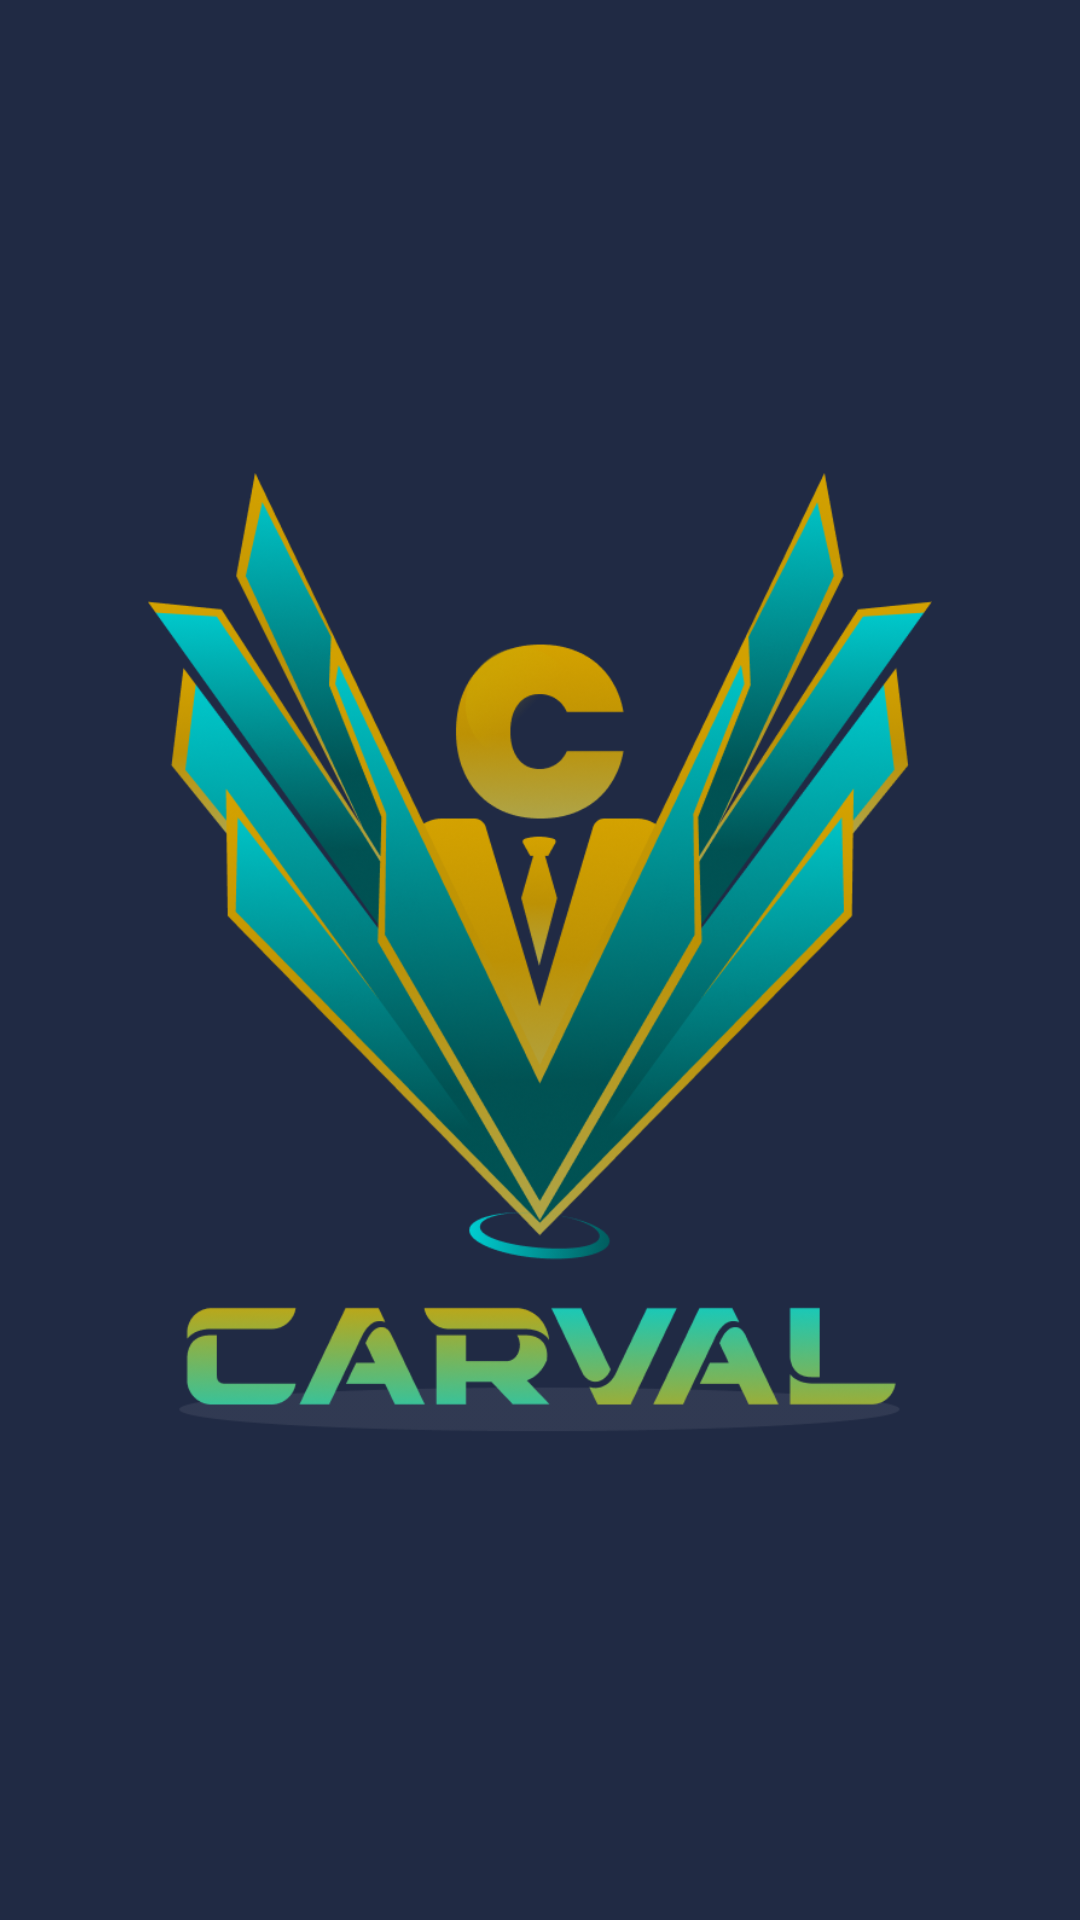

Layout XML and referenced resources for this Android screen:
<!-- AndroidManifest.xml: activity theme Theme.MaterialComponents.DayNight.NoActionBar -->
<!-- res/layout/activity_splash_screen.xml -->
<?xml version="1.0" encoding="utf-8"?>
<androidx.constraintlayout.widget.ConstraintLayout xmlns:android="http://schemas.android.com/apk/res/android"
    xmlns:app="http://schemas.android.com/apk/res-auto"
    xmlns:tools="http://schemas.android.com/tools"
    android:layout_width="match_parent"
    android:layout_height="match_parent"
    tools:context=".ui.splashscreen.SplashScreenActivity"
    android:background="#202A44">

    <ImageView
        app:layout_constraintStart_toStartOf="parent"
        app:layout_constraintEnd_toEndOf="parent"
        app:layout_constraintTop_toTopOf="parent"
        app:layout_constraintBottom_toBottomOf="parent"
        android:src="@drawable/carval_logo"
        android:layout_width="wrap_content"
        android:layout_height="325dp"/>

</androidx.constraintlayout.widget.ConstraintLayout>
<!-- resources referenced by this layout -->
<resources>
  <!-- drawable carval_logo: png bitmap (drawable, 229122 bytes) -->
</resources>
